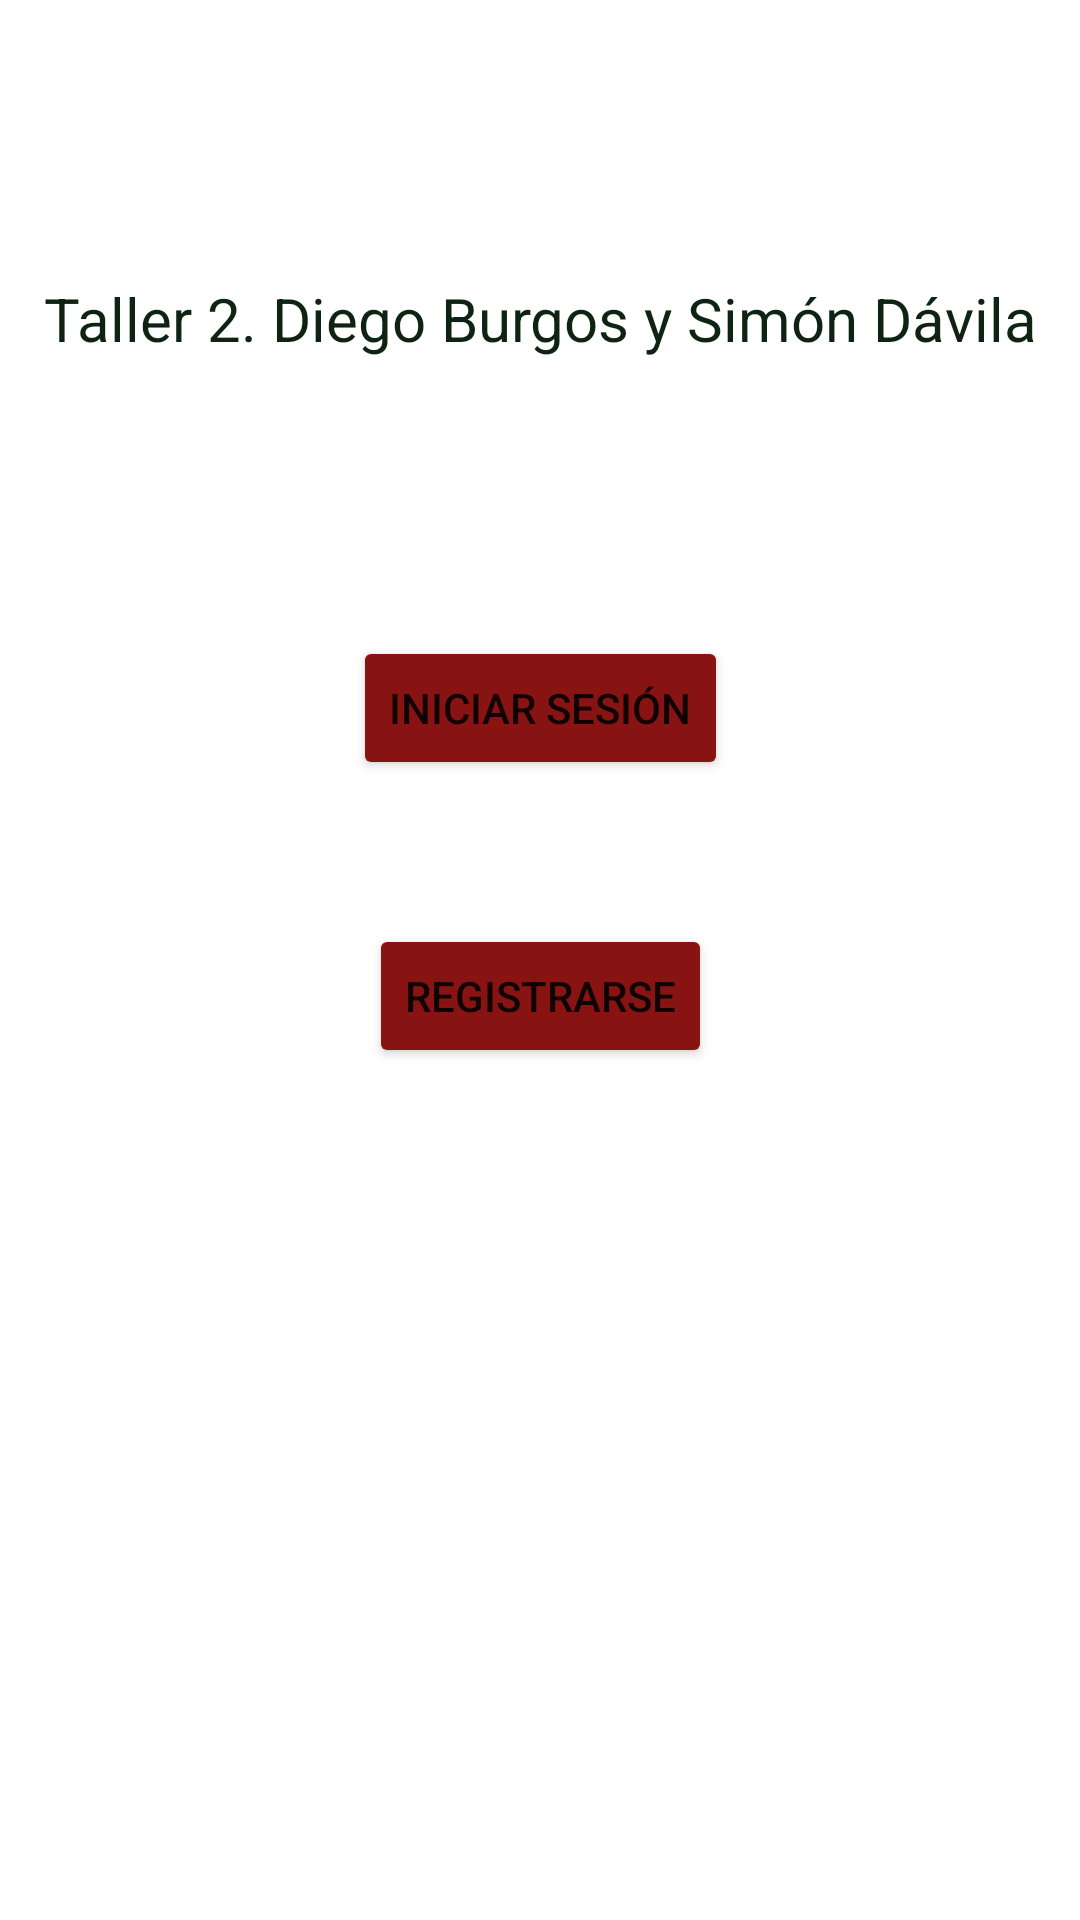

Reconstruct the res/layout file that produces this screen, plus the resources it refers to.
<!-- AndroidManifest.xml: application theme Theme.Taller_2_Davila_Burgos -->
<!-- res/layout/activity_start.xml -->
<?xml version="1.0" encoding="utf-8"?>
<androidx.constraintlayout.widget.ConstraintLayout xmlns:android="http://schemas.android.com/apk/res/android"
    xmlns:app="http://schemas.android.com/apk/res-auto"
    xmlns:tools="http://schemas.android.com/tools"
    android:layout_width="match_parent"
    android:layout_height="match_parent"
    tools:context=".StartActivity">

    <Button
        android:id="@+id/buttonLogIn"
        android:layout_width="wrap_content"
        android:layout_height="wrap_content"
        android:layout_marginBottom="48dp"
        android:text="Iniciar Sesión"
        app:backgroundTint="#871313"
        app:layout_constraintBottom_toTopOf="@+id/buttonRegister"
        app:layout_constraintEnd_toEndOf="parent"
        app:layout_constraintStart_toStartOf="parent" />

    <TextView
        android:id="@+id/textViewIntro"
        android:layout_width="wrap_content"
        android:layout_height="wrap_content"
        android:text="Taller 2. Diego Burgos y Simón Dávila"
        android:textColor="#0F2312"
        android:textSize="20sp"
        app:layout_constraintBottom_toTopOf="@+id/buttonLogIn"
        app:layout_constraintEnd_toEndOf="parent"
        app:layout_constraintStart_toStartOf="parent"
        app:layout_constraintTop_toTopOf="parent" />

    <Button
        android:id="@+id/buttonRegister"
        android:layout_width="wrap_content"
        android:layout_height="wrap_content"
        android:layout_marginBottom="284dp"
        android:text="Registrarse"
        app:backgroundTint="#871313"
        app:layout_constraintBottom_toBottomOf="parent"
        app:layout_constraintEnd_toEndOf="parent"
        app:layout_constraintStart_toStartOf="parent" />
</androidx.constraintlayout.widget.ConstraintLayout>
<!-- resources referenced by this layout -->
<resources>
  <style name="Theme.Taller_2_Davila_Burgos" parent="Theme.MaterialComponents.DayNight.DarkActionBar">
          
          <item name="colorPrimary">@color/purple_500</item>
          <item name="colorPrimaryVariant">@color/purple_700</item>
          <item name="colorOnPrimary">@color/white</item>
          
          <item name="colorSecondary">@color/teal_200</item>
          <item name="colorSecondaryVariant">@color/teal_700</item>
          <item name="colorOnSecondary">@color/black</item>
          
          <item name="android:statusBarColor" tools:targetApi="l">?attr/colorPrimaryVariant</item>
          
      </style>
  <!-- not gathered from this repository: default colours our renderer supplied (Android Studio template values) -->
  <color name="purple_500">#FF6200EE</color>
  <color name="purple_700">#FF3700B3</color>
  <color name="teal_200">#FF03DAC5</color>
  <color name="teal_700">#FF018786</color>
  <color name="black">#FF000000</color>
  <color name="white">#FFFFFFFF</color>
</resources>
